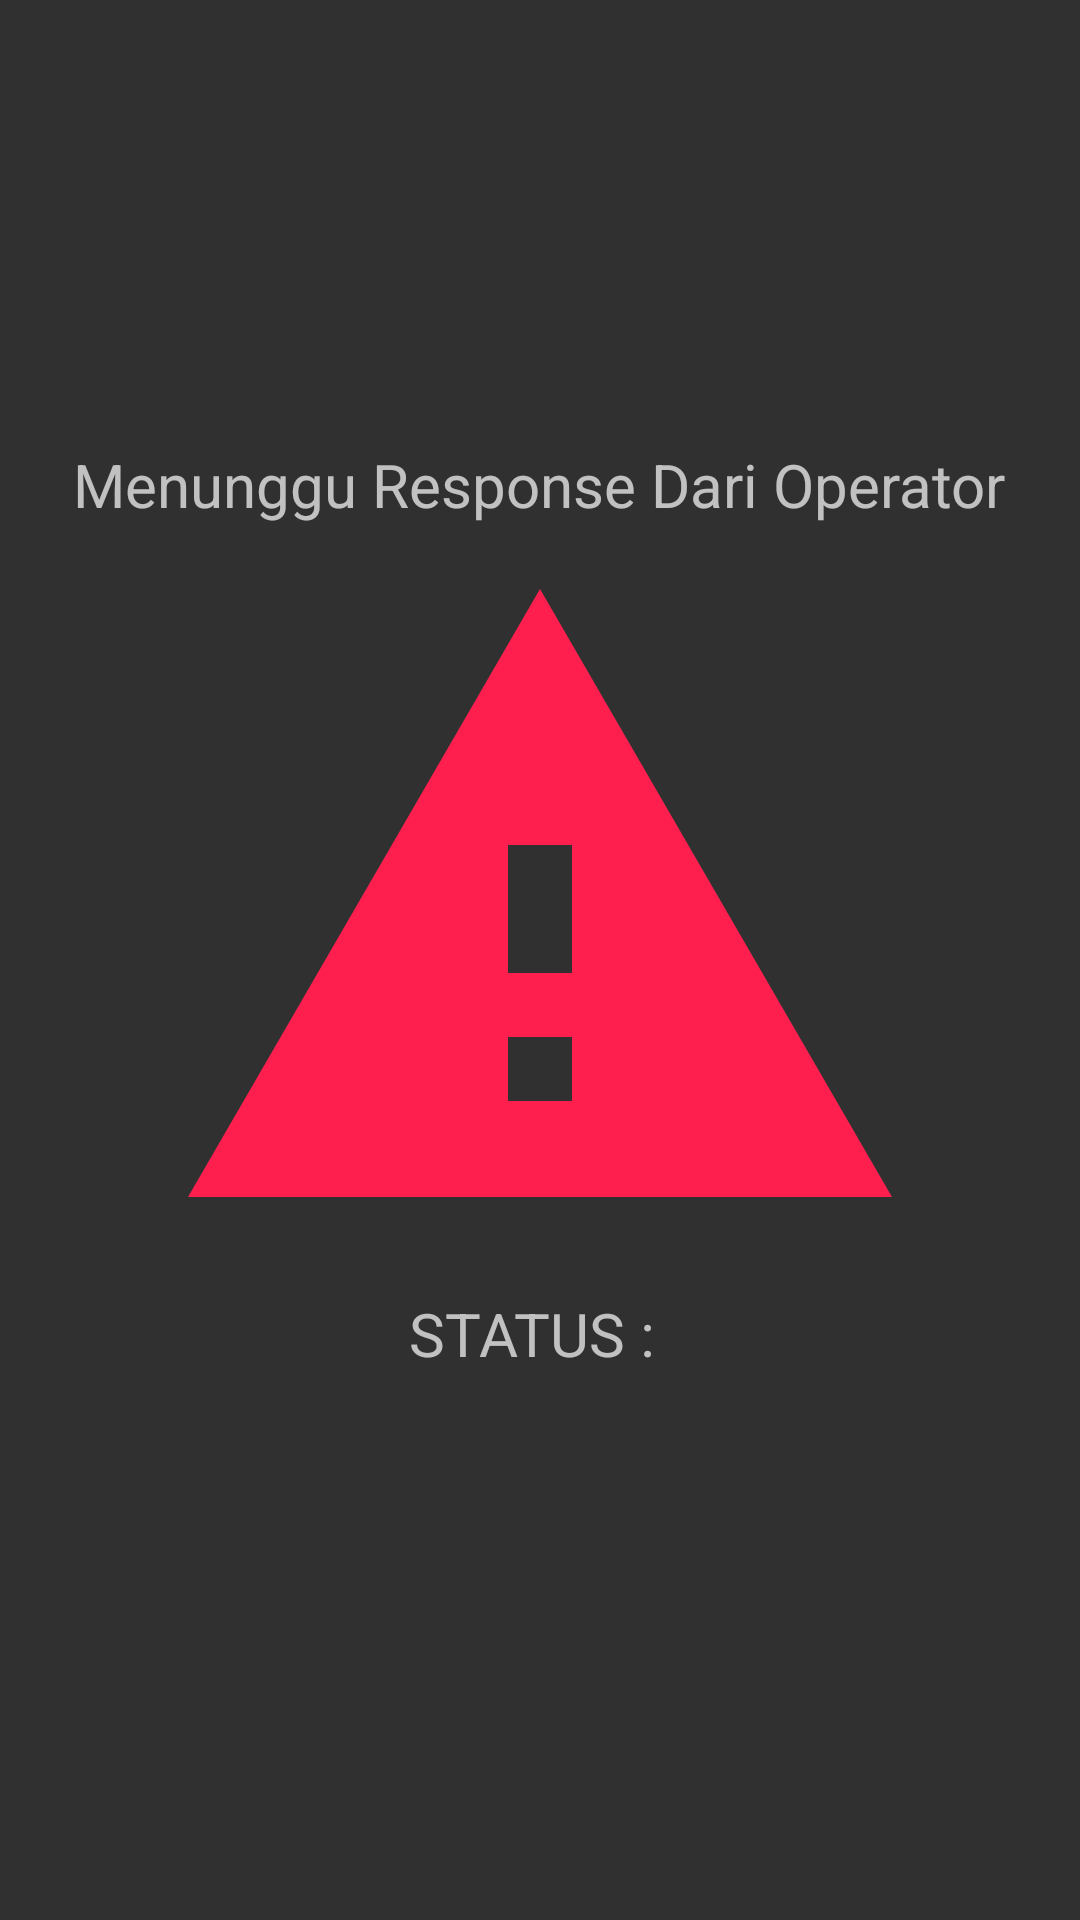

Produce the Android XML layout that renders to this screen, including the resource entries it uses.
<!-- AndroidManifest.xml: application theme Theme.AppCompat.NoActionBar -->
<!-- res/layout/panic_signal_dialog.xml -->
<?xml version="1.0" encoding="utf-8"?>
<LinearLayout xmlns:android="http://schemas.android.com/apk/res/android"
    android:orientation="vertical" android:layout_width="wrap_content"
    android:padding="16dp"
    android:gravity="center"
    android:layout_height="wrap_content">

    <TextView
        android:layout_width="wrap_content"
        android:layout_height="wrap_content"
        android:textSize="20sp"
        android:text="Menunggu Response Dari Operator"
        />
    <ImageView
        android:layout_width="wrap_content"
        android:layout_height="wrap_content"
        android:src="@drawable/ic_warning_black_256dp"
        />
    <TextView
        android:layout_width="wrap_content"
        android:layout_height="wrap_content"
        android:textSize="20sp"
        android:text="STATUS : "
        />
    <TextView
        android:id="@+id/statusTv"
        android:layout_width="wrap_content"
        android:layout_height="wrap_content"
        android:textSize="25sp"
        />

</LinearLayout>
<!-- resources referenced by this layout -->
<resources>
  <!-- drawable ic_warning_black_256dp (drawable) -->
  <vector android:height="256dp" android:tint="#FF1F4F"
      android:viewportHeight="24.0" android:viewportWidth="24.0"
      android:width="256dp" xmlns:android="http://schemas.android.com/apk/res/android">
      <path android:fillColor="#FF000000" android:pathData="M1,21h22L12,2 1,21zM13,18h-2v-2h2v2zM13,14h-2v-4h2v4z"/>
  </vector>
</resources>
